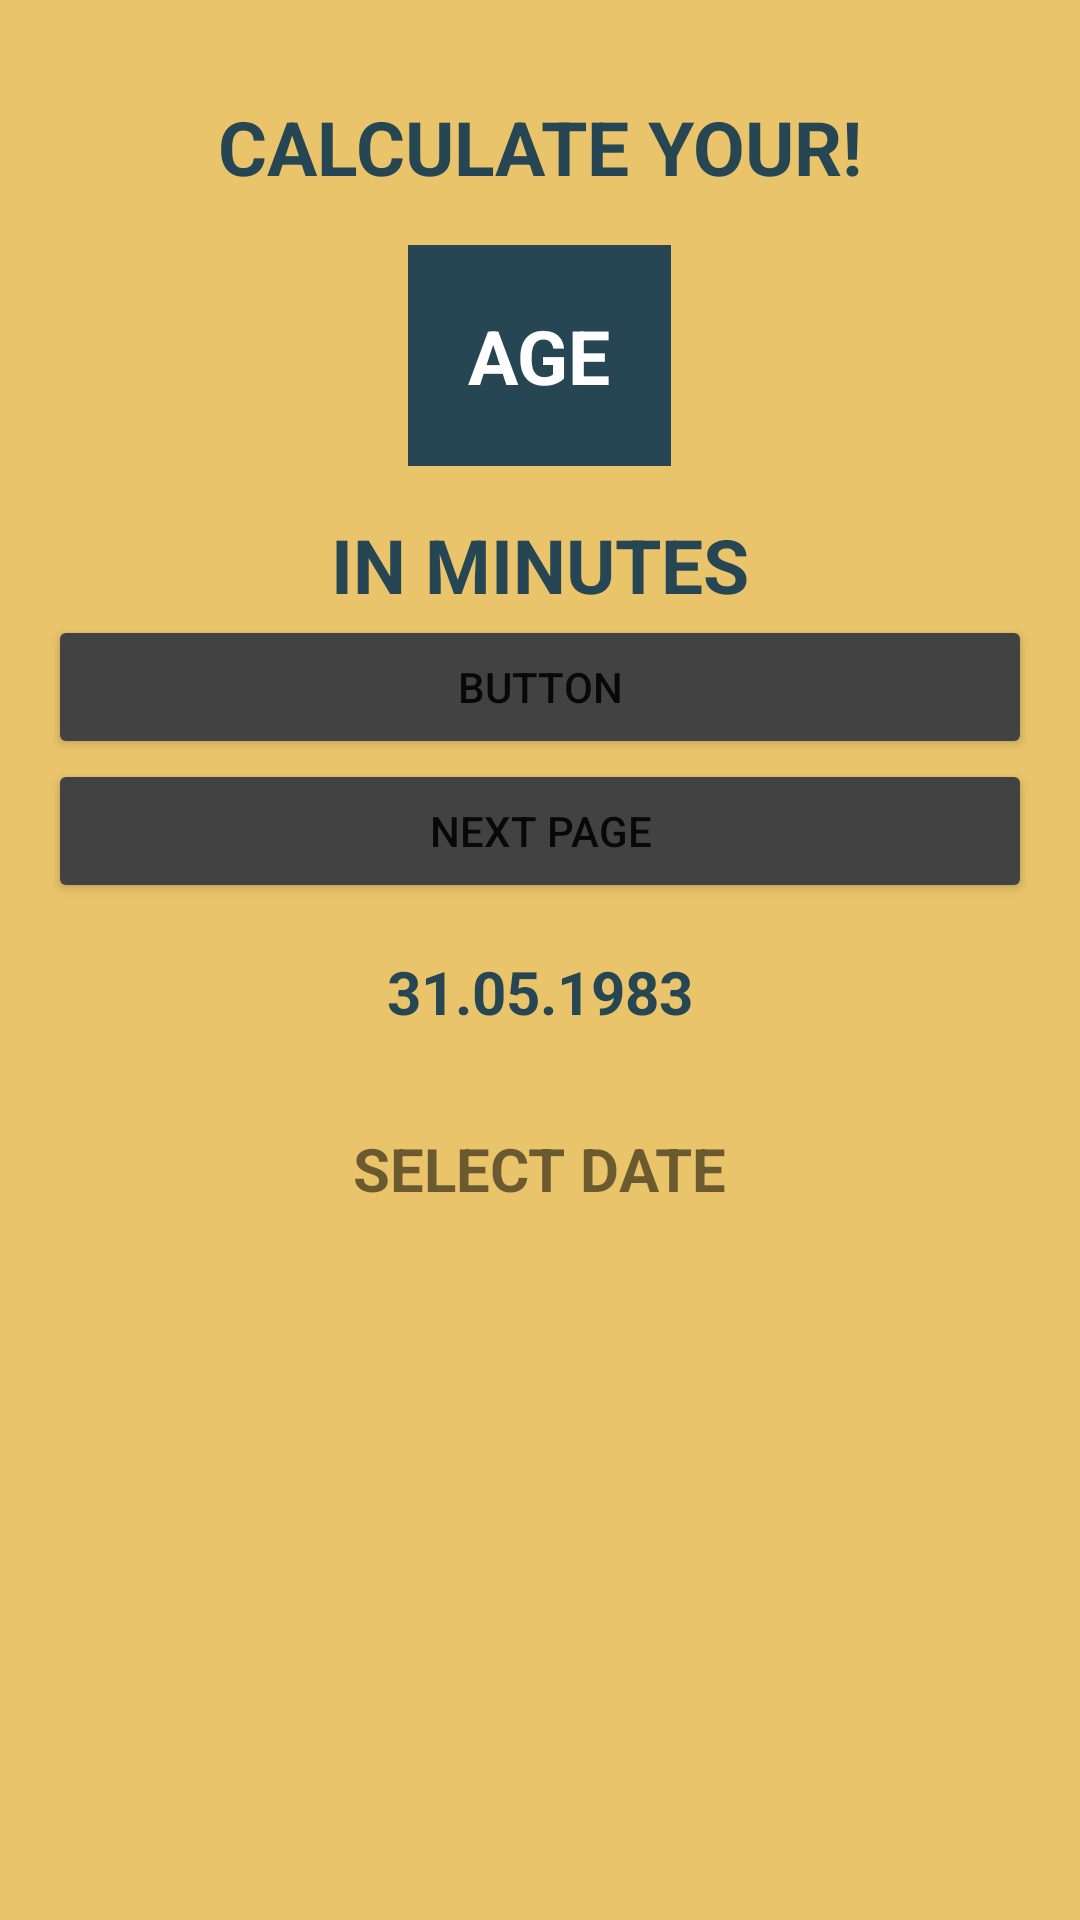

Layout XML and referenced resources for this Android screen:
<!-- AndroidManifest.xml: application theme Theme.MyAndroidApp -->
<!-- res/layout/activity_main.xml -->
<?xml version="1.0" encoding="utf-8"?>
<LinearLayout xmlns:android="http://schemas.android.com/apk/res/android"
    xmlns:app="http://schemas.android.com/apk/res-auto"
    xmlns:tools="http://schemas.android.com/tools"
    android:layout_width="match_parent"
    android:layout_height="match_parent"
    tools:context=".MainActivity"
    android:orientation="vertical"
    android:background="@color/bgColor"
    android:gravity="center_horizontal"
    android:padding="16dp"
    >

    <TextView
        android:id="@+id/textView"
        android:layout_width="wrap_content"
        android:layout_height="wrap_content"
        android:layout_marginTop="16sp"
        android:text="CALCULATE YOUR!"
        android:textColor="@color/textBlue"
        android:textSize="25sp"
        android:textStyle="bold"/>

    <TextView
        android:id="@+id/textView2"
        android:layout_width="wrap_content"
        android:layout_height="wrap_content"
        android:layout_marginTop="16sp"
        android:background="@color/textBlue"
        android:text="AGE"
        android:padding="20dp"
        android:textColor="@color/white"
        android:textSize="25sp"
        android:textStyle="bold"
        app:layout_constraintBottom_toBottomOf="parent"
        app:layout_constraintEnd_toEndOf="parent"
        app:layout_constraintStart_toStartOf="parent"
        app:layout_constraintTop_toTopOf="parent"
        app:layout_constraintVertical_bias="0.0" />

    <TextView
        android:id="@+id/textView3"
        android:layout_width="wrap_content"
        android:layout_height="wrap_content"
        android:layout_marginTop="16sp"
        android:text="IN MINUTES"
        android:textColor="@color/textBlue"
        android:textSize="25sp"
        android:textStyle="bold"/>

    <Button
        android:id="@+id/button"
        android:layout_width="match_parent"
        android:layout_height="wrap_content"
        android:text="Button"
        android:backgroundTint="@color/cardview_dark_background"
        />

    <Button
        android:id="@+id/customNextBtn"
        android:layout_width="match_parent"
        android:layout_height="wrap_content"
        android:text="Next page"
        android:backgroundTint="@color/cardview_dark_background"
        />

    <TextView
        android:id="@+id/textView4"
        android:layout_width="wrap_content"
        android:layout_height="wrap_content"
        android:layout_marginTop="16sp"
        android:layout_marginBottom="16sp"
        android:text="31.05.1983"
        android:textColor="@color/textBlue"
        android:textSize="20sp"
        android:textStyle="bold"/>

    <TextView
        android:id="@+id/textView5"
        android:layout_width="wrap_content"
        android:layout_height="wrap_content"
        android:layout_marginTop="16sp"
        android:layout_marginBottom="16sp"
        android:text="SELECT DATE"
        android:textColor="@color/lightGray"
        android:textSize="20sp"
        android:textStyle="bold"/>
</LinearLayout>
<!-- resources referenced by this layout -->
<resources>
  <color name="bgColor">#E9C46A</color>
  <color name="textBlue">#264653</color>
  <color name="white">#FFFFFFFF</color>
  <style name="Theme.MyAndroidApp" parent="Theme.MaterialComponents.DayNight.DarkActionBar">
          
          <item name="colorPrimary">@color/purple_500</item>
          <item name="colorPrimaryVariant">@color/purple_700</item>
          <item name="colorOnPrimary">@color/white</item>
          
          <item name="colorSecondary">@color/teal_200</item>
          <item name="colorSecondaryVariant">@color/teal_700</item>
          <item name="colorOnSecondary">@color/black</item>
          
          <item name="android:statusBarColor">?attr/colorPrimaryVariant</item>
          
      </style>
  <color name="purple_500">#FF6200EE</color>
  <color name="purple_700">#FF3700B3</color>
  <color name="teal_200">#FF03DAC5</color>
  <color name="teal_700">#FF018786</color>
  <color name="black">#FF000000</color>
</resources>
